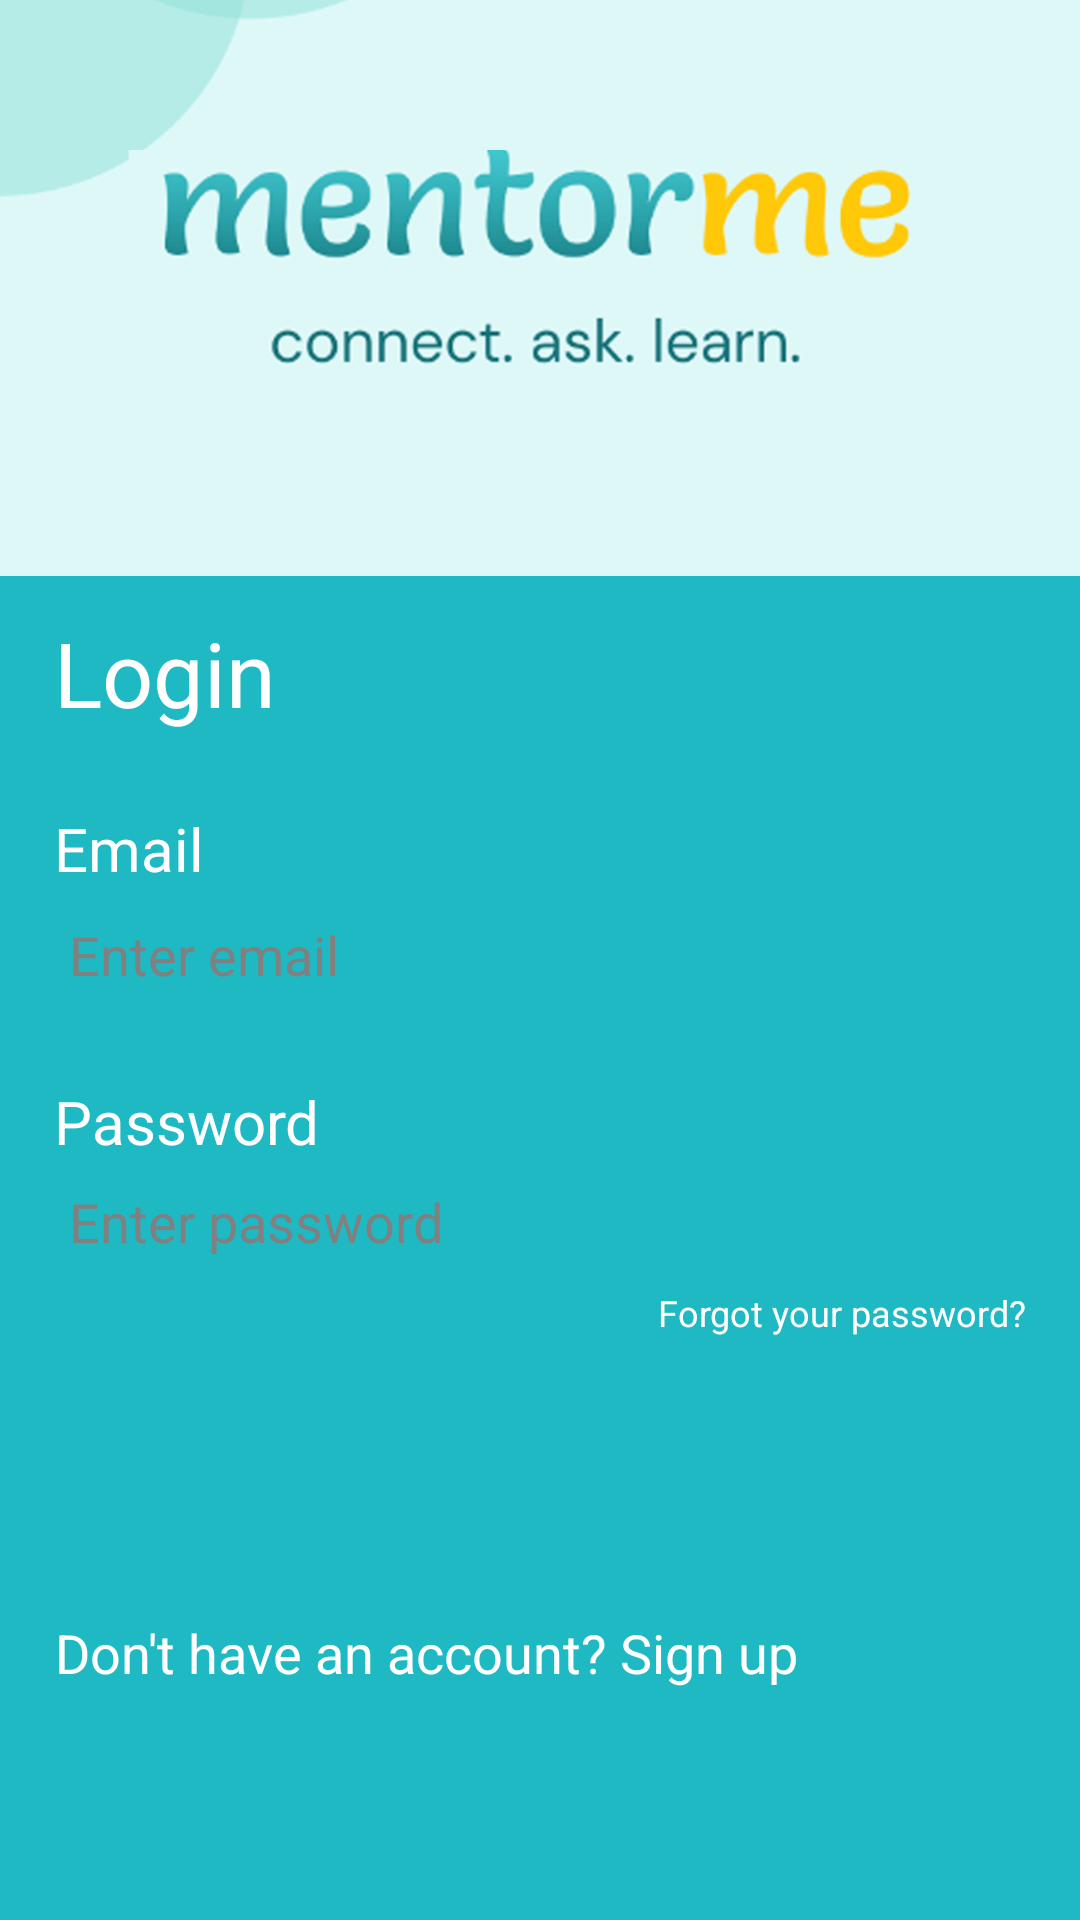

Layout XML and referenced resources for this Android screen:
<!-- AndroidManifest.xml: application theme Theme.I202451 -->
<!-- res/layout/activity_loginscreen.xml -->
<RelativeLayout xmlns:android="http://schemas.android.com/apk/res/android"
    xmlns:app="http://schemas.android.com/apk/res-auto"
    xmlns:tools="http://schemas.android.com/tools"
    android:layout_width="match_parent"
    android:layout_height="match_parent"
    tools:context=".loginscreen"
    >

    <ImageView
        android:id="@+id/bg_img"
        android:layout_width="match_parent"
        android:layout_height="match_parent"
        android:src="@drawable/login_bg"
        android:scaleType="centerCrop"/>

    <LinearLayout
        android:layout_width="match_parent"
        android:layout_height="1200dp"
        android:layout_marginBottom="0dp"
        android:weightSum="10"
        android:orientation="vertical">

        <LinearLayout
            android:id="@+id/view_top"
            android:layout_width="match_parent"
            android:layout_height="0dp"
            android:layout_alignStart="@id/view_top"
            android:layout_weight="3"
            android:orientation="vertical"
             >
        </LinearLayout>

        <LinearLayout
            android:id="@+id/view_bottom"
            android:layout_width="match_parent"
            android:layout_height="0dp"
            android:layout_alignBottom="@id/view_bottom"
            android:layout_weight="7"
            android:background="#1fb9c4"
            android:orientation="vertical">

            <TextView
                android:id="@+id/logintitle"
                android:layout_width="wrap_content"
                android:layout_height="wrap_content"
                android:text="Login"
                android:textSize="30dp"
                android:textColor="@color/white"
                android:layout_marginStart="18dp"
                android:layout_marginTop="12dp"
                />

            <TextView
                android:id="@+id/emailtitle"
                android:layout_width="wrap_content"
                android:layout_height="wrap_content"
                android:text="Email"
                android:textSize="20dp"
                android:textColor="@color/white"
                android:layout_marginStart="18dp"
                android:layout_marginTop="25dp"
                />
            <EditText
                android:id="@+id/email"
                android:layout_width="match_parent"
                android:layout_height="32dp"
                android:layout_marginStart="18dp"
                android:layout_marginEnd="18dp"
                android:layout_marginTop="7dp"
                android:text="Enter email"
                android:textColor="#808080"
                android:background = "@drawable/rounded_corners"
                android:padding="5dp"
               />

            <TextView
                android:id="@+id/passwordtitle"
                android:layout_width="wrap_content"
                android:layout_height="wrap_content"
                android:text="Password"
                android:textSize="20dp"
                android:textColor="@color/white"
                android:layout_marginStart="18dp"
                android:layout_marginTop="25dp"
                />
            <EditText
                android:id="@+id/password"
                android:layout_width="match_parent"
                android:layout_height="30dp"
                android:layout_marginStart="18dp"
                android:layout_marginEnd="18dp"
                android:layout_marginTop="7dp"
                android:text="Enter password"
                android:textColor="#808080"
                android:background="@drawable/rounded_corners"
                android:padding="5dp"
                />

            <TextView
                android:id="@+id/forgotpassword"
                android:layout_width="wrap_content"
                android:layout_height="wrap_content"
                android:text="Forgot your password?"
                android:textSize="12sp"
                android:textColor="@color/white"
                android:layout_marginStart="18dp"
                android:layout_marginEnd="18dp"
                android:layout_marginTop="5dp"
                android:clickable="true"
                android:onClick="OnforgotpasswordClicked"
                android:layout_gravity="right"                />

            <Button
                android:id="@+id/loginbutton"
                android:layout_width="wrap_content"
                android:layout_height="wrap_content"
                android:text="Login"
                android:textColor="#1fb9c4"
                android:background="@drawable/rounded_corners"
                android:layout_gravity="center_horizontal"
                android:layout_marginTop="25dp"
            />

            <TextView
                android:id="@+id/signup_button"
                android:layout_width="wrap_content"
                android:layout_height="wrap_content"
                android:layout_marginStart="18dp"
                android:layout_marginEnd="18dp"
                android:layout_marginBottom="10dp"
                android:layout_marginTop="20dp"
                android:clickable="true"
                android:gravity="bottom|center|end"
                android:onClick="signupclicked"
                android:text="Don't have an account? Sign up"
                android:textColor="#ffffff"
                android:textSize="18sp" />

        </LinearLayout>

    </LinearLayout>

</RelativeLayout>
<!-- resources referenced by this layout -->
<resources>
  <!-- drawable login_bg: png bitmap (drawable, 131064 bytes) -->
  <style name="Theme.I202451" parent="Base.Theme.I202451" />
  <style name="Base.Theme.I202451" parent="Theme.AppCompat.DayNight.NoActionBar">
          
          
      </style>
  <!-- not gathered from this repository: default colours our renderer supplied (Android Studio template values) -->
  <color name="white">#FFFFFFFF</color>
</resources>
